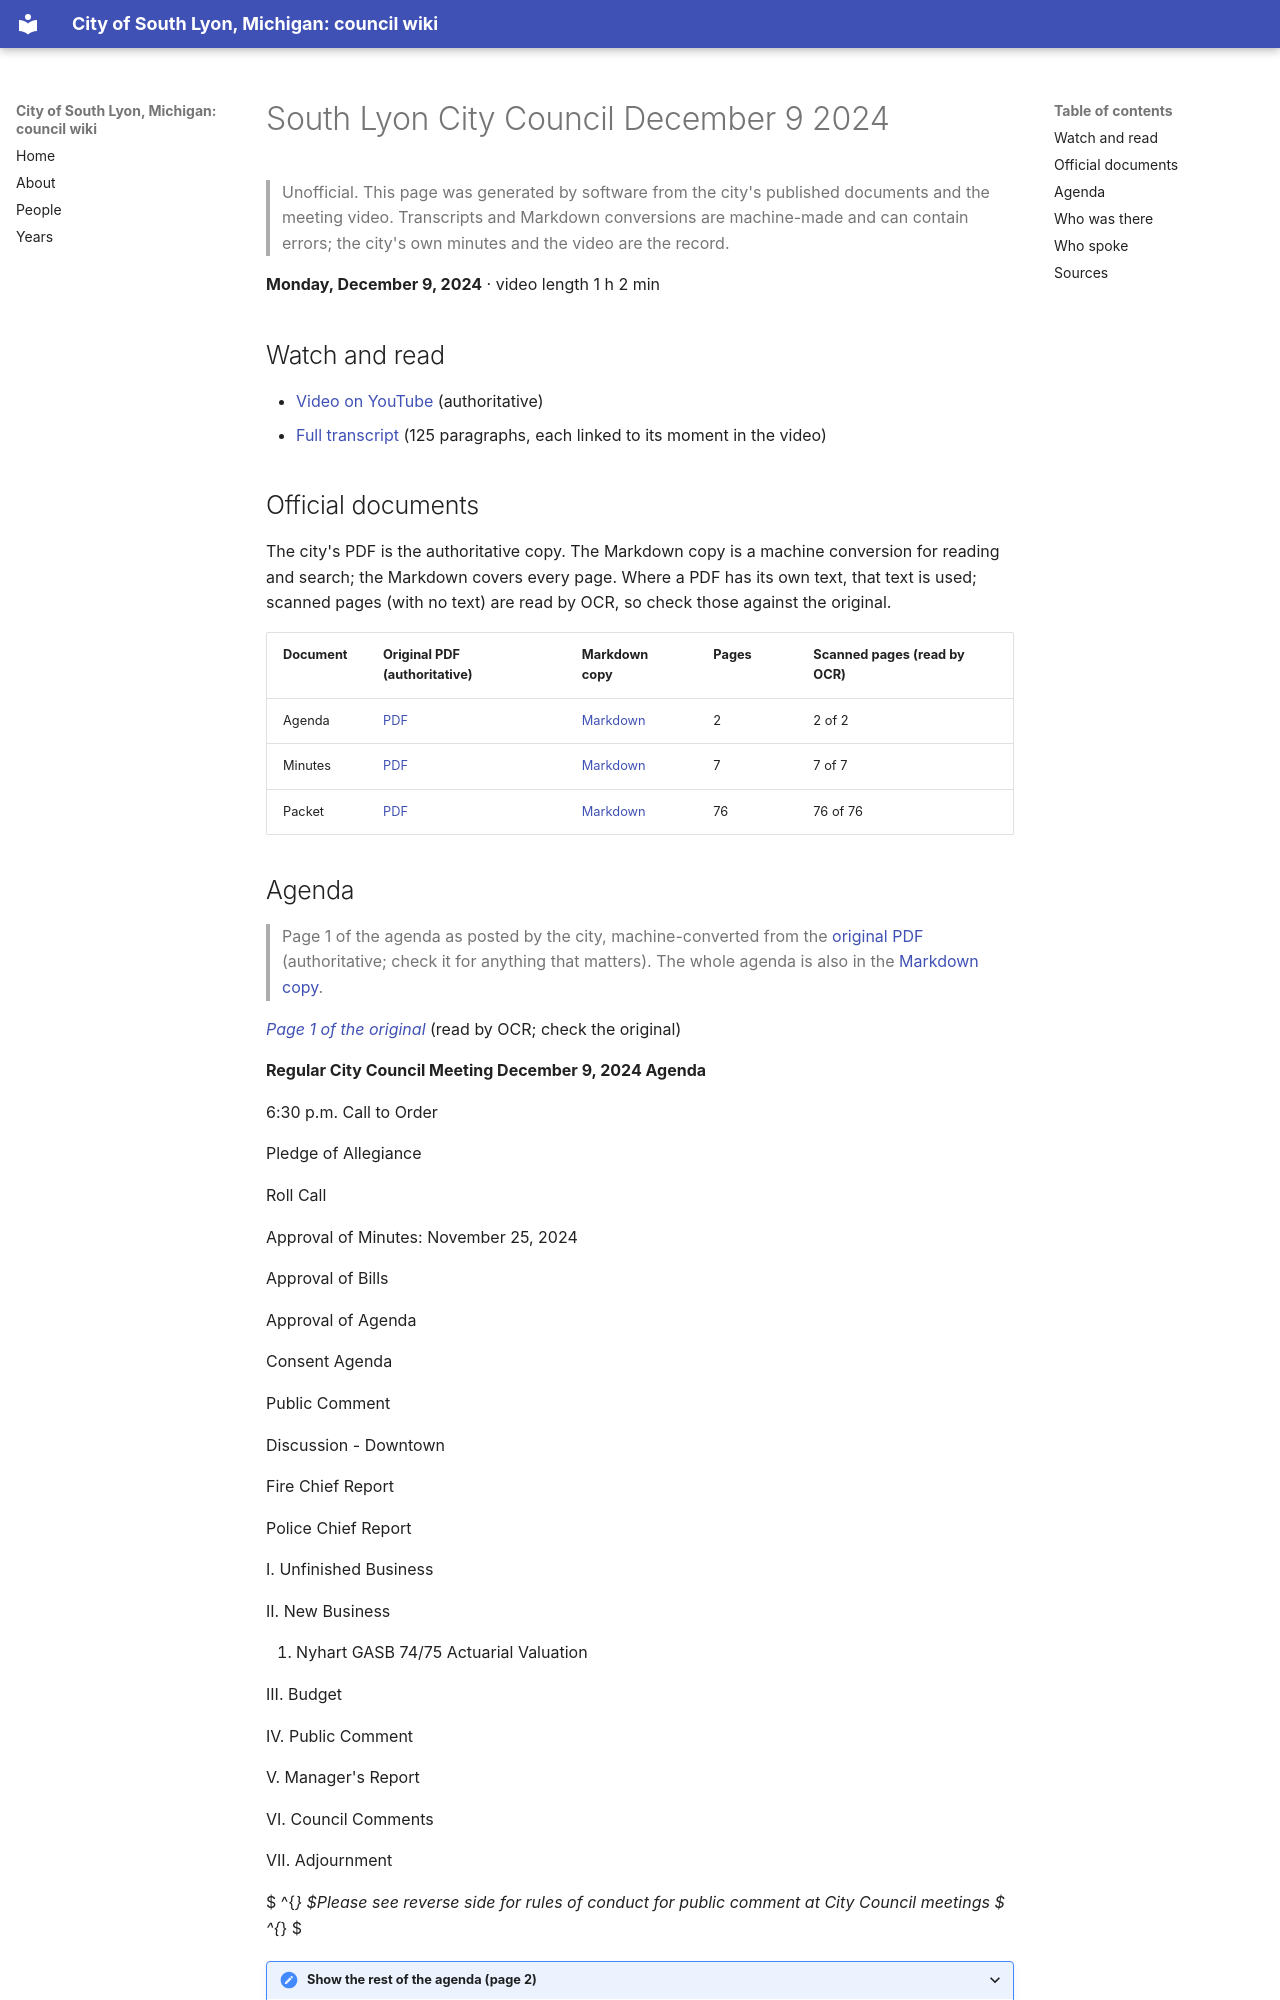

repository: RyanMathewson/city-of-south-lyon-mi-council-wiki · page: meetings/2024/2024-12-09/index.html · generator: mkdocs

---
title: "South Lyon City Council December 9 2024"
meeting_date: "2024-12-09"
video_url: "https://www.youtube.com/watch?v=AtTVRDgztcM"
source_listing: "https://www.southlyonmi.org/government/city_council/city_council_minutes_and_agendas.php"
---


# South Lyon City Council December 9 2024

> Unofficial. This page was generated by software from the city's published documents and the meeting video. Transcripts and Markdown conversions are machine-made and can contain errors; the city's own minutes and the video are the record.

**Monday, December 9, 2024** · video length 1 h 2 min

## Watch and read

- [Video on YouTube](https://www.youtube.com/watch?v=AtTVRDgztcM) (authoritative)
- [Full transcript](../../transcripts/2024/2024-12-09.md) (125 paragraphs, each linked to its moment in the video)

## Official documents

The city's PDF is the authoritative copy. The Markdown copy is a machine conversion for reading and search; the Markdown covers every page. Where a PDF has its own text, that text is used; scanned pages (with no text) are read by OCR, so check those against the original.

| Document | Original PDF (authoritative) | Markdown copy | Pages | Scanned pages (read by OCR) |
|---|---|---|---|---|
| Agenda | [PDF](https://www.southlyonmi.org/12-9-24%20City%20Council%20Agenda.pdf?t=202412051436370) | [Markdown](../../documents/2024/2024-12-09/agenda.md) | 2 | 2 of 2 |
| Minutes | [PDF](https://www.southlyonmi.org/12-9-24%20CM%20Approved.pdf?t=202501141312220) | [Markdown](../../documents/2024/2024-12-09/minutes.md) | 7 | 7 of 7 |
| Packet | [PDF](https://www.southlyonmi.org/12-9-24%20Council%20Packet%20-%20online%20only.pdf?t=202412051437130) | [Markdown](../../documents/2024/2024-12-09/packet.md) | 76 | 76 of 76 |
